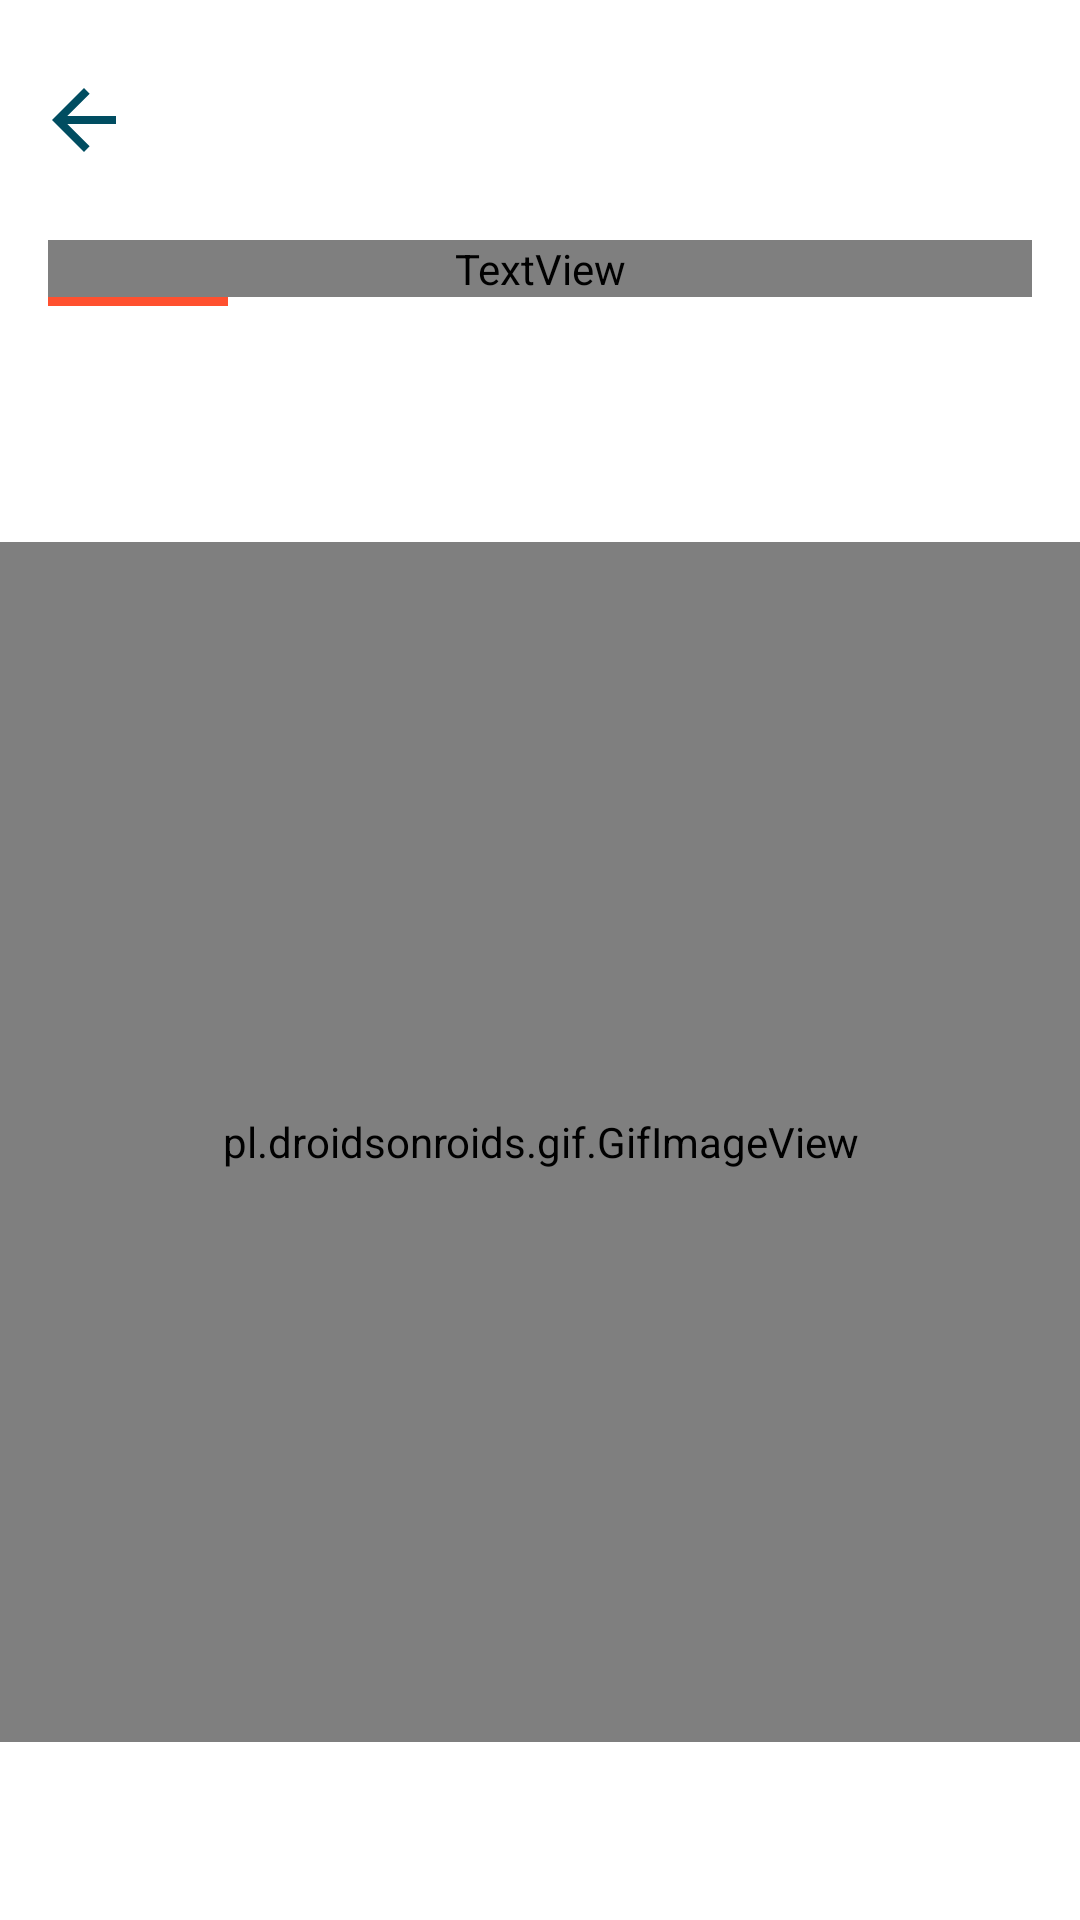

Produce the Android XML layout that renders to this screen, including the resource entries it uses.
<!-- AndroidManifest.xml: application theme AppTheme -->
<!-- res/layout/activity_user_reviews.xml -->
<?xml version="1.0" encoding="utf-8"?>
<androidx.constraintlayout.widget.ConstraintLayout
    xmlns:android="http://schemas.android.com/apk/res/android"
    xmlns:app="http://schemas.android.com/apk/res-auto"
    xmlns:tools="http://schemas.android.com/tools"
    android:layout_width="match_parent"
    android:layout_height="match_parent"
    android:background="@color/white"
    tools:context=".UserReviewsActivity">

    <ImageView
        android:id="@+id/back_arrow"
        android:layout_width="32dp"
        android:layout_height="32dp"
        android:layout_marginStart="12dp"
        android:layout_marginTop="24dp"
        android:background="?attr/selectableItemBackground"
        android:clickable="true"
        android:focusable="true"
        android:scaleType="centerCrop"
        android:src="@drawable/arrow_back"
        app:layout_constraintStart_toStartOf="parent"
        app:layout_constraintTop_toTopOf="parent" />

    <TextView
        android:id="@+id/textView"
        android:layout_width="0dp"
        android:layout_height="wrap_content"
        android:layout_marginStart="16dp"
        android:layout_marginTop="24dp"
        android:layout_marginEnd="16dp"
        android:fontFamily="@font/poppins_semibold"
        android:text="Reviews"
        android:textAlignment="textStart"
        android:textAllCaps="false"
        android:textColor="@color/textColorOnLightPrimary"
        android:textSize="26sp"
        android:textStyle="bold"
        app:layout_constraintEnd_toEndOf="parent"
        app:layout_constraintStart_toStartOf="parent"
        app:layout_constraintTop_toBottomOf="@+id/back_arrow" />

    <View
        android:id="@+id/underline1"
        android:layout_width="60dp"
        android:layout_height="3dp"
        android:background="@color/colorAccent"
        app:layout_constraintTop_toBottomOf="@+id/textView"
        app:layout_constraintStart_toStartOf="@+id/textView"/>

    <TextView
        android:id="@+id/reviews_count"
        android:layout_width="0dp"
        android:layout_height="wrap_content"
        android:layout_marginStart="16dp"
        android:layout_marginEnd="16dp"
        android:layout_marginTop="12dp"
        android:fontFamily="@font/didact_gothic"
        android:text="Your reviewed outlets or places appear here."
        android:textAlignment="textStart"
        android:visibility="invisible"
        tools:visibility="visible"
        android:textAllCaps="false"
        android:textColor="@color/textColorOnLightSecondary"
        android:textSize="20sp"
        android:textStyle="bold"
        app:layout_constraintEnd_toEndOf="parent"
        app:layout_constraintStart_toStartOf="parent"
        app:layout_constraintTop_toBottomOf="@+id/underline1" />

    <androidx.constraintlayout.widget.ConstraintLayout
        android:layout_width="0dp"
        android:layout_height="0dp"
        android:layout_marginTop="16dp"
        app:layout_constraintBottom_toBottomOf="parent"
        app:layout_constraintEnd_toEndOf="parent"
        app:layout_constraintStart_toStartOf="parent"
        app:layout_constraintTop_toBottomOf="@+id/reviews_count">

        <pl.droidsonroids.gif.GifImageView
            android:id="@+id/rating_gif"
            android:layout_width="400dp"
            android:layout_height="400dp"
            android:scaleType="fitCenter"
            android:src="@drawable/rating"
            app:layout_constraintEnd_toEndOf="parent"
            app:layout_constraintStart_toStartOf="parent"
            app:layout_constraintTop_toTopOf="parent" />

        <androidx.recyclerview.widget.RecyclerView
            android:id="@+id/recycler_reviews"
            android:layout_width="match_parent"
            android:layout_height="match_parent"
            android:layout_marginTop="8dp"
            android:layout_marginStart="8dp"
            android:layout_marginEnd="8dp"
            android:paddingBottom="16dp"
            android:orientation="vertical"
            app:layout_constraintBottom_toBottomOf="parent"
            app:layout_constraintEnd_toEndOf="parent"
            app:layout_constraintStart_toStartOf="parent"
            app:layout_constraintTop_toTopOf="parent" />

    </androidx.constraintlayout.widget.ConstraintLayout>

</androidx.constraintlayout.widget.ConstraintLayout>
<!-- resources referenced by this layout -->
<resources>
  <color name="colorAccent">#ff502f</color>
  <color name="textColorOnLightPrimary">#000000</color>
  <color name="textColorOnLightSecondary">#004D61</color>
  <!-- drawable arrow_back (drawable) -->
  <vector android:height="24dp" android:tint="#004d61"
      android:viewportHeight="24.0" android:viewportWidth="24.0"
      android:width="24dp" xmlns:android="http://schemas.android.com/apk/res/android">
      <path android:fillColor="#FF000000" android:pathData="M20,11H7.83l5.59,-5.59L12,4l-8,8 8,8 1.41,-1.41L7.83,13H20v-2z"/>
  </vector>
  <!-- drawable rating: gif bitmap (drawable, 100888 bytes) -->
  <style name="AppTheme" parent="Theme.AppCompat.Light.NoActionBar">
          
          <item name="colorPrimary">@color/colorPrimary</item>
          <item name="colorPrimaryDark">@color/colorPrimaryDark</item>
          <item name="colorAccent">@color/colorAccent</item>
  
          <item name="android:windowContentTransitions">true</item>
          <item name="android:windowDisablePreview">true</item>
  
          <item name="bottomSheetDialogTheme">@style/AppBottomSheetDialogTheme</item>
      </style>
  <color name="colorPrimary">#004D61</color>
  <color name="colorPrimaryDark">#004D61</color>
  <style name="AppBottomSheetDialogTheme" parent="Theme.Design.BottomSheetDialog">
          <item name="bottomSheetStyle">@style/AppModalStyle</item>
      </style>
  <style name="AppModalStyle" parent="Widget.Design.BottomSheet.Modal">
          <item name="android:background">@drawable/bottom_sheet_bg</item>
      </style>
  <!-- not gathered from this repository: default colours our renderer supplied (Android Studio template values) -->
  <color name="white">#FFFFFFFF</color>
</resources>
